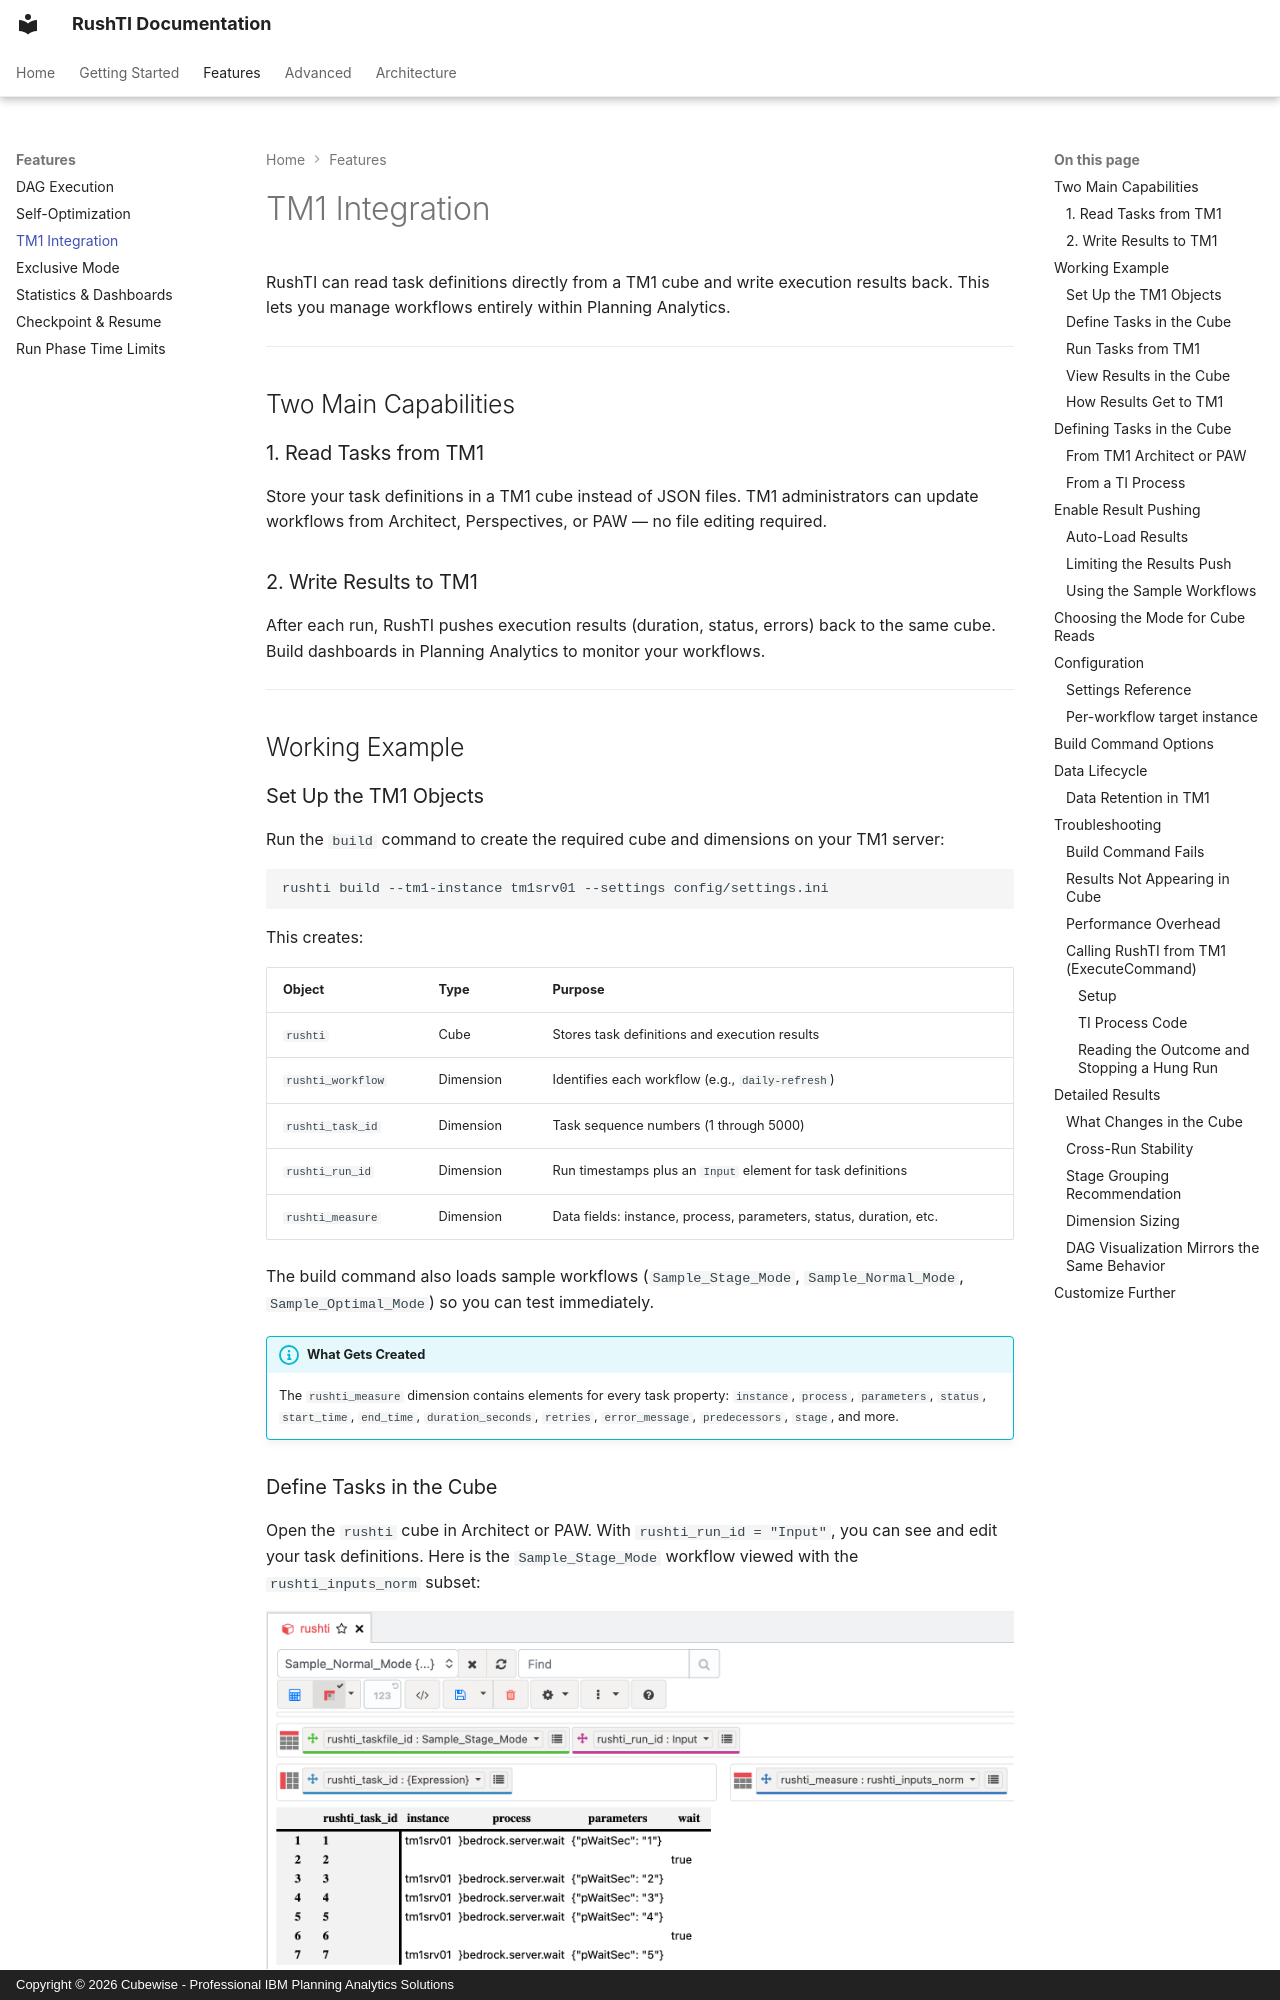

repository: cubewise-code/rushti · page: features/tm1-integration/index.html · generator: mkdocs · copyright: Copyright © 2026 Cubewise - Professional IBM Planning Analytics Solutions

# TM1 Integration

RushTI can read task definitions directly from a TM1 cube and write execution results back. This lets you manage workflows entirely within Planning Analytics.

---

## Two Main Capabilities

### 1. Read Tasks from TM1

Store your task definitions in a TM1 cube instead of JSON files. TM1 administrators can update workflows from Architect, Perspectives, or PAW — no file editing required.

### 2. Write Results to TM1

After each run, RushTI pushes execution results (duration, status, errors) back to the same cube. Build dashboards in Planning Analytics to monitor your workflows.

---

## Working Example

### Set Up the TM1 Objects

Run the `build` command to create the required cube and dimensions on your TM1 server:

```bash
rushti build --tm1-instance tm1srv01 --settings config/settings.ini
```

This creates:

| Object | Type | Purpose |
|--------|------|---------|
| `rushti` | Cube | Stores task definitions and execution results |
| `rushti_workflow` | Dimension | Identifies each workflow (e.g., `daily-refresh`) |
| `rushti_task_id` | Dimension | Task sequence numbers (1 through 5000) |
| `rushti_run_id` | Dimension | Run timestamps plus an `Input` element for task definitions |
| `rushti_measure` | Dimension | Data fields: instance, process, parameters, status, duration, etc. |

The build command also loads sample workflows (`Sample_Stage_Mode`, `Sample_Normal_Mode`, `Sample_Optimal_Mode`) so you can test immediately.

!!! info "What Gets Created"
    The `rushti_measure` dimension contains elements for every task property: `instance`, `process`, `parameters`, `status`, `start_time`, `end_time`, `duration_seconds`, `retries`, `error_message`, `predecessors`, `stage`, and more.

### Define Tasks in the Cube

Open the `rushti` cube in Architect or PAW. With `rushti_run_id = "Input"`, you can see and edit your task definitions. Here is the `Sample_Stage_Mode` workflow viewed with the `rushti_inputs_norm` subset:

<figure markdown="span">
  ![Task definitions in Architect](../assets/images/screenshots/arc-norm-task-file-view.png){ loading=lazy }
  <figcaption>The <code>rushti</code> cube in TM1 Architect — task definitions for Sample_Stage_Mode. Each row is a task with instance, process, parameters, and wait columns. Rows with <code>wait = true</code> act as group separators (like the <code>wait</code> keyword in TXT files).</figcaption>
</figure>

Each task is defined by writing values to these measures:

| Measure | Description |
|---------|-------------|
| `instance` | TM1 server name (must match a `[section]` in config.ini) |
| `process` | TI process name to execute |
| `parameters` | JSON string, e.g. `{"pWaitSec": "1"}` |
| `wait` | Set to `true` to create a wait point (normal mode) |
| `predecessors` | Comma-separated task IDs (optimized mode) |
| `stage` | Optional stage name for grouping |
